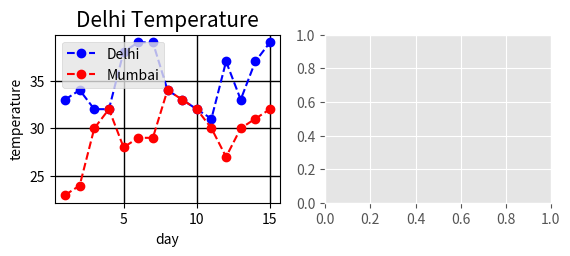
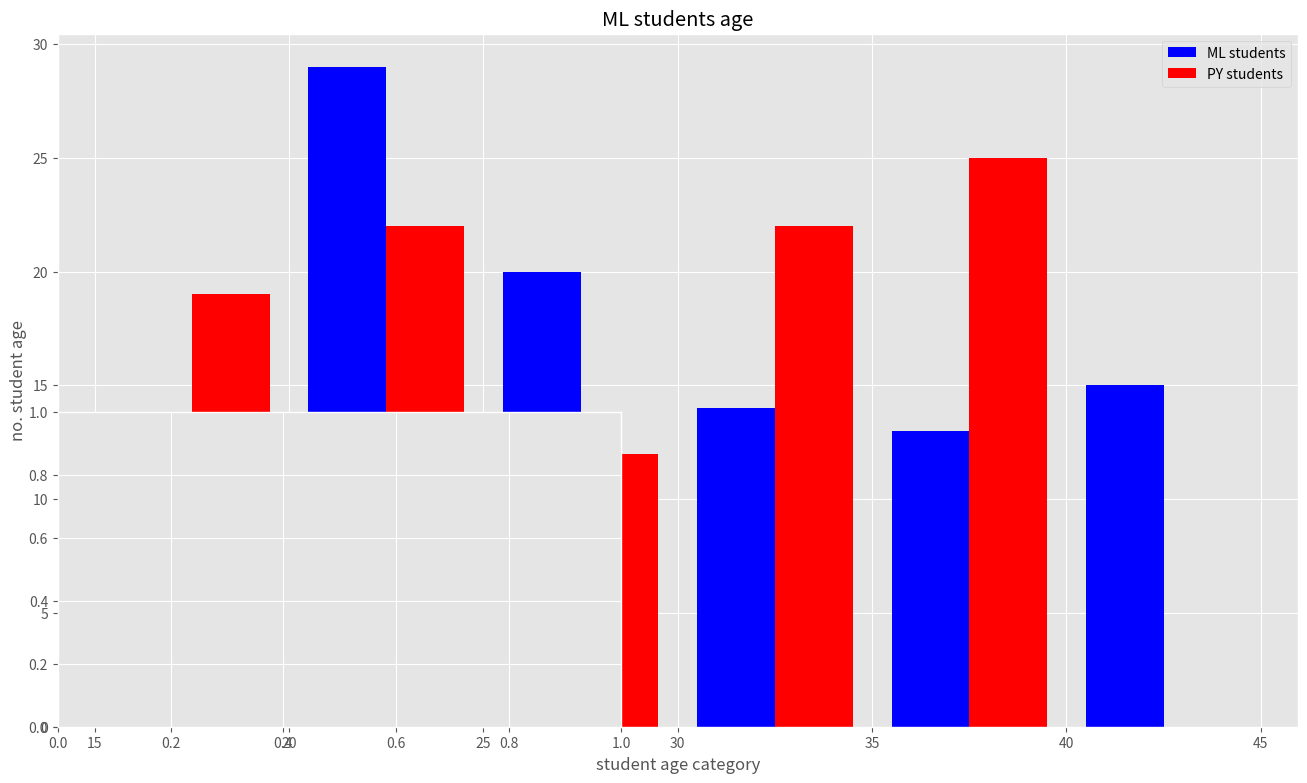
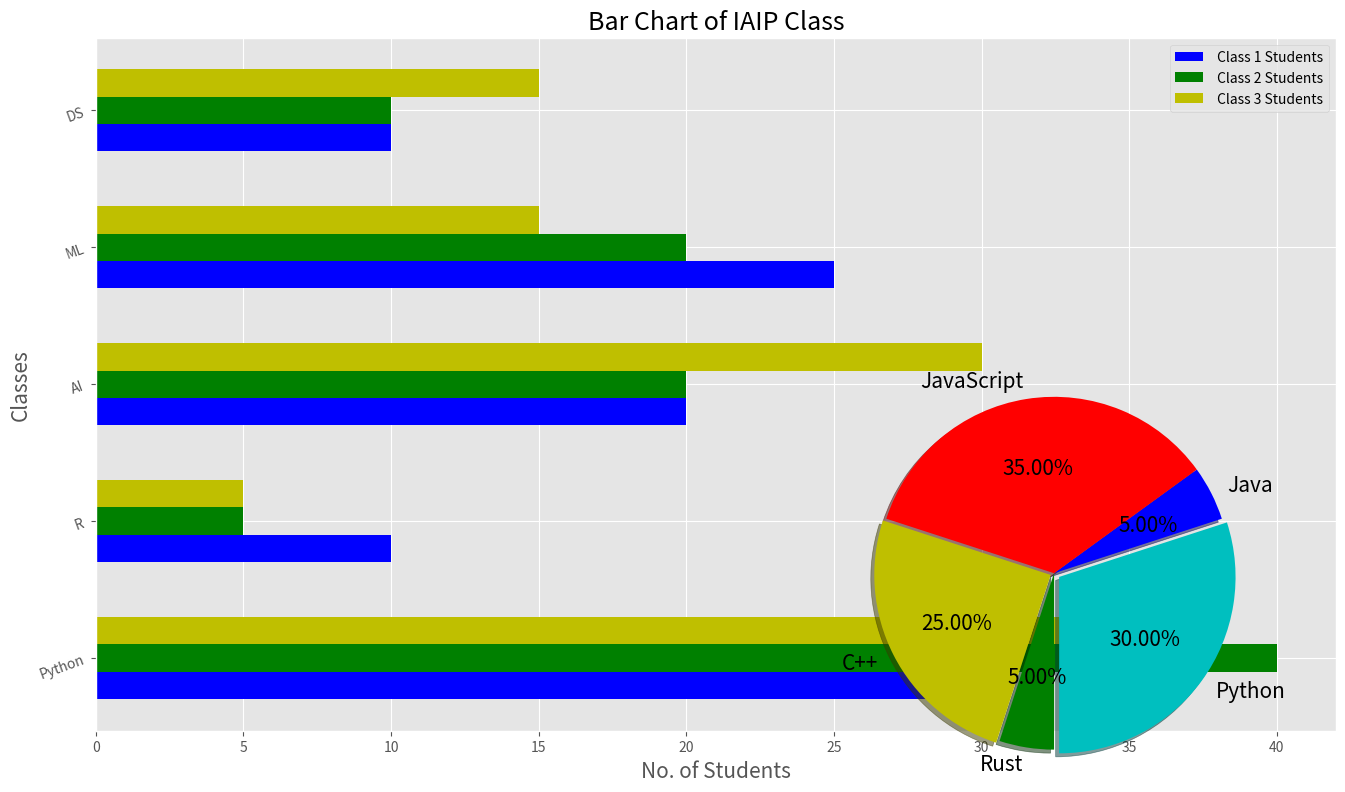

Python code for these plots, in order:
import matplotlib.pyplot as plt
import numpy as np
import pandas as pd
import random
from matplotlib import style

plt.subplot(2,2,1)

days = [1,2,3,4,5,6,7,8,9,10,11,12,13,14,15]
delhi_temp = [33,34,32,32,38,39,39,34,33,32,31,37,33,37,39]
mumbai_temp = [23,24,30,32,28,29,29,34,33,32,30,27,30,31,32]
style.use("ggplot")
plt.plot(days, delhi_temp, "bo--", label="Delhi")
plt.plot(days, mumbai_temp, "ro--", label="Mumbai")
plt.title('Delhi Temperature', fontsize=15)
plt.xlabel('day', fontsize=10)
plt.ylabel('temperature', fontsize=10)
plt.legend(loc=2)
plt.grid(color='k', linestyle='-', linewidth=1)
 
plt.subplot(2,2,2)
 
ml_student_age = np.random.randint(18, 45, (100))
py_student_age = np.random.randint(15, 40, (100)) 
style.use("ggplot")
bins = [15,20,25,30,35,40,45]
plt.figure(figsize=(16,9))
plt.hist([ml_student_age, py_student_age], bins, rwidth=0.8, histtype="bar", orientation= "vertical", color=["b","r"], label=["ML students", "PY students"])
# plt.hist(py_student_age, bins, rwidth=0.8, histtype="bar", orientation= "vertical", color="b", label="PY students")
plt.title("ML students age")
plt.xlabel("student age category")
plt.ylabel("no. student age")
plt.legend()

plt.subplot(2,2,3)
 
classes = ["Python", "R", "AI", "ML", "DS"]
class1_students = [30, 10, 20, 25, 10] # out of 100 student in each class
class2_students = [40, 5, 20, 20, 10]
class3_students = [35, 5, 30, 15, 15] 
plt.figure(figsize=(16,9))
classes_index = np.arange(len(classes))
width = 0.2
plt.barh(classes_index, class1_students, width , color = "b", label =" Class 1 Students") #visible=False
plt.barh(classes_index + width, class2_students, width , color = "g", label =" Class 2 Students") 
plt.barh(classes_index + width + width, class3_students, width , color = "y", label =" Class 3 Students") 
plt.yticks(classes_index + width, classes, rotation = 20)
plt.title("Bar Chart of IAIP Class", fontsize = 18)
plt.ylabel("Classes",fontsize = 15)
plt.xlabel("No. of Students", fontsize = 15)
plt.legend()

plt.subplot(2,2,4)

classes = ['Python', 'Java', 'JavaScript', 'C++', 'Rust']
class1_students = [30,5,35,25,5]
explode = [0.05, 0 , 0, 0.03, 0]
colors = ["c", 'b','r','y','g']
textprops = {"fontsize":15}

plt.pie(class1_students,
        labels = classes,
       explode = explode,
       colors = colors,
       textprops = textprops,
       autopct = "%0.2f%%",
       shadow = True,
       radius = 1.4,
       startangle = 270)
 
plt.show()